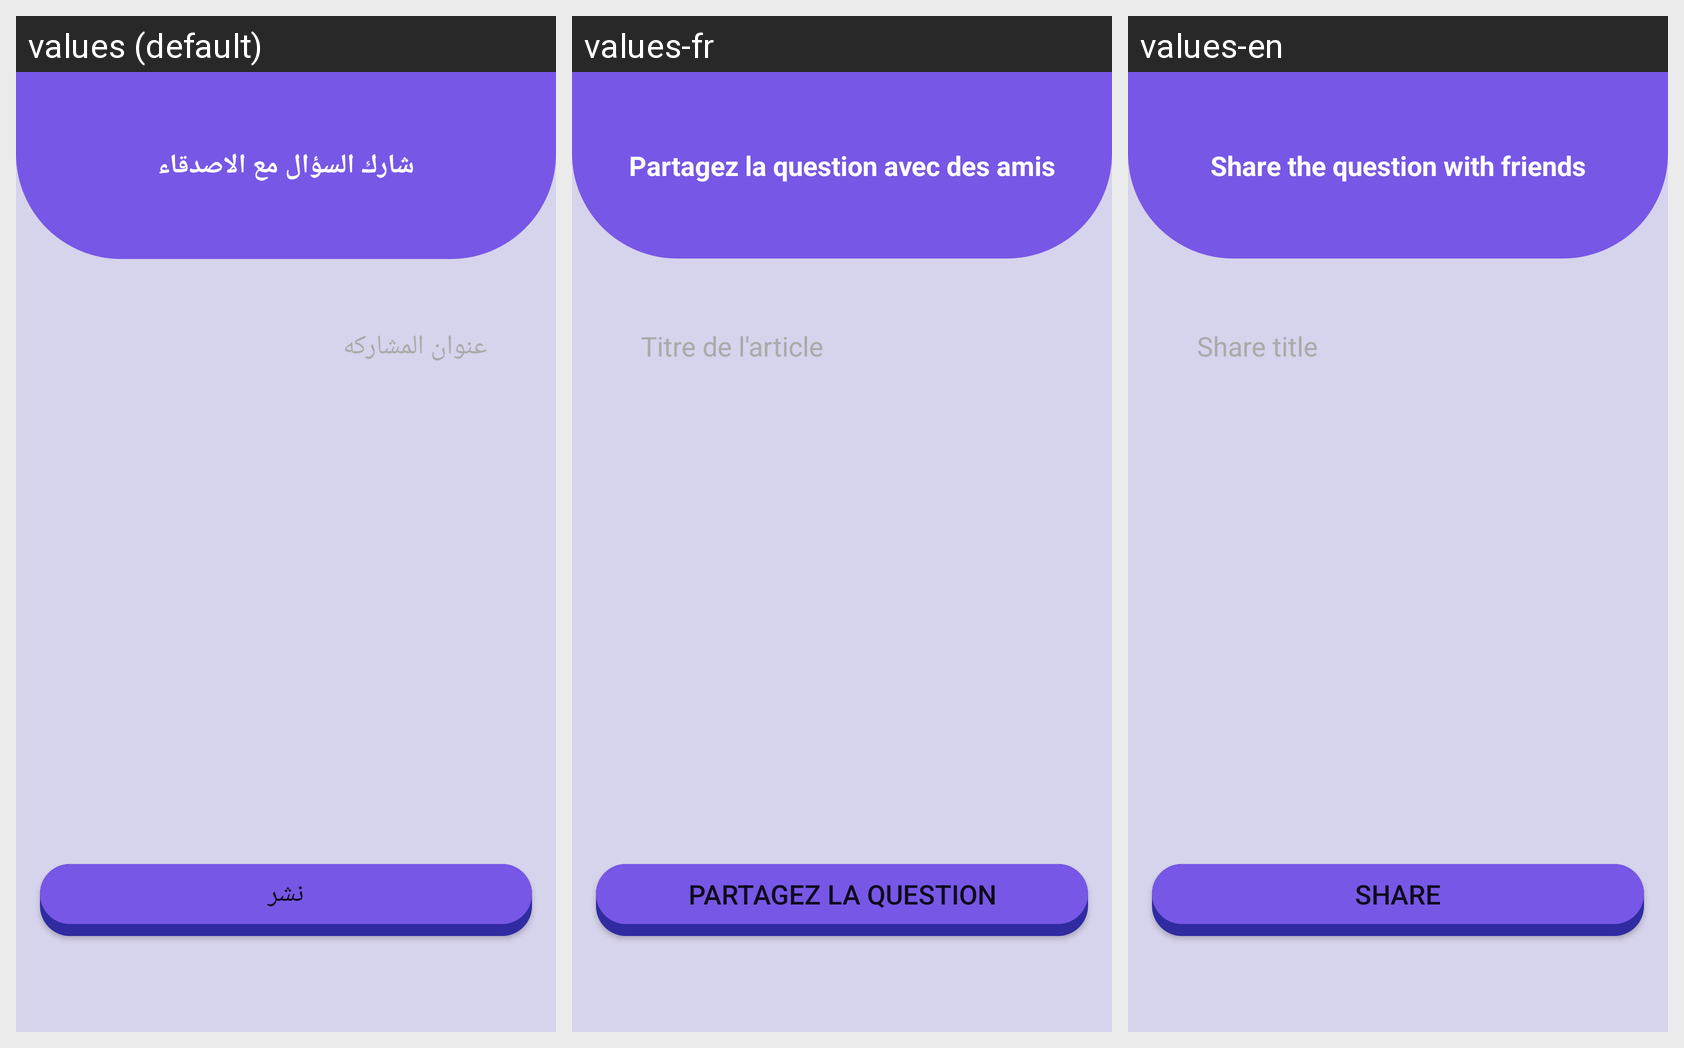

This grid shows one Android layout under several languages. Give, for every string resource on the screen, its name, the default text and each shown locale's text.
Android screen res/layout/activity_share.xml rendered under 3 locales, left to right: values (default), values-fr, values-en. Device: Nexus 5 (rendered at 1080×1920; each locale shown at half size, 540×960, under a caption strip naming it); theme Theme.Guesstheanswer.
Strings drawn on this screen, with the default value and each locale's value (text and hints the layout hard-codes, and strings that could not be matched under every locale, appear in the picture but are not listed):

Share_the_question_with_friends
  values: شارك السؤال مع الاصدقاء
  values-fr: Partagez la question avec des amis
  values-en: Share the question with friends

share_text_hint
  values: عنوان المشاركه
  values-fr: Titre de l'article
  values-en: Share title

share_question_button
  values: نشر
  values-fr: Partagez la question
  values-en: Share
